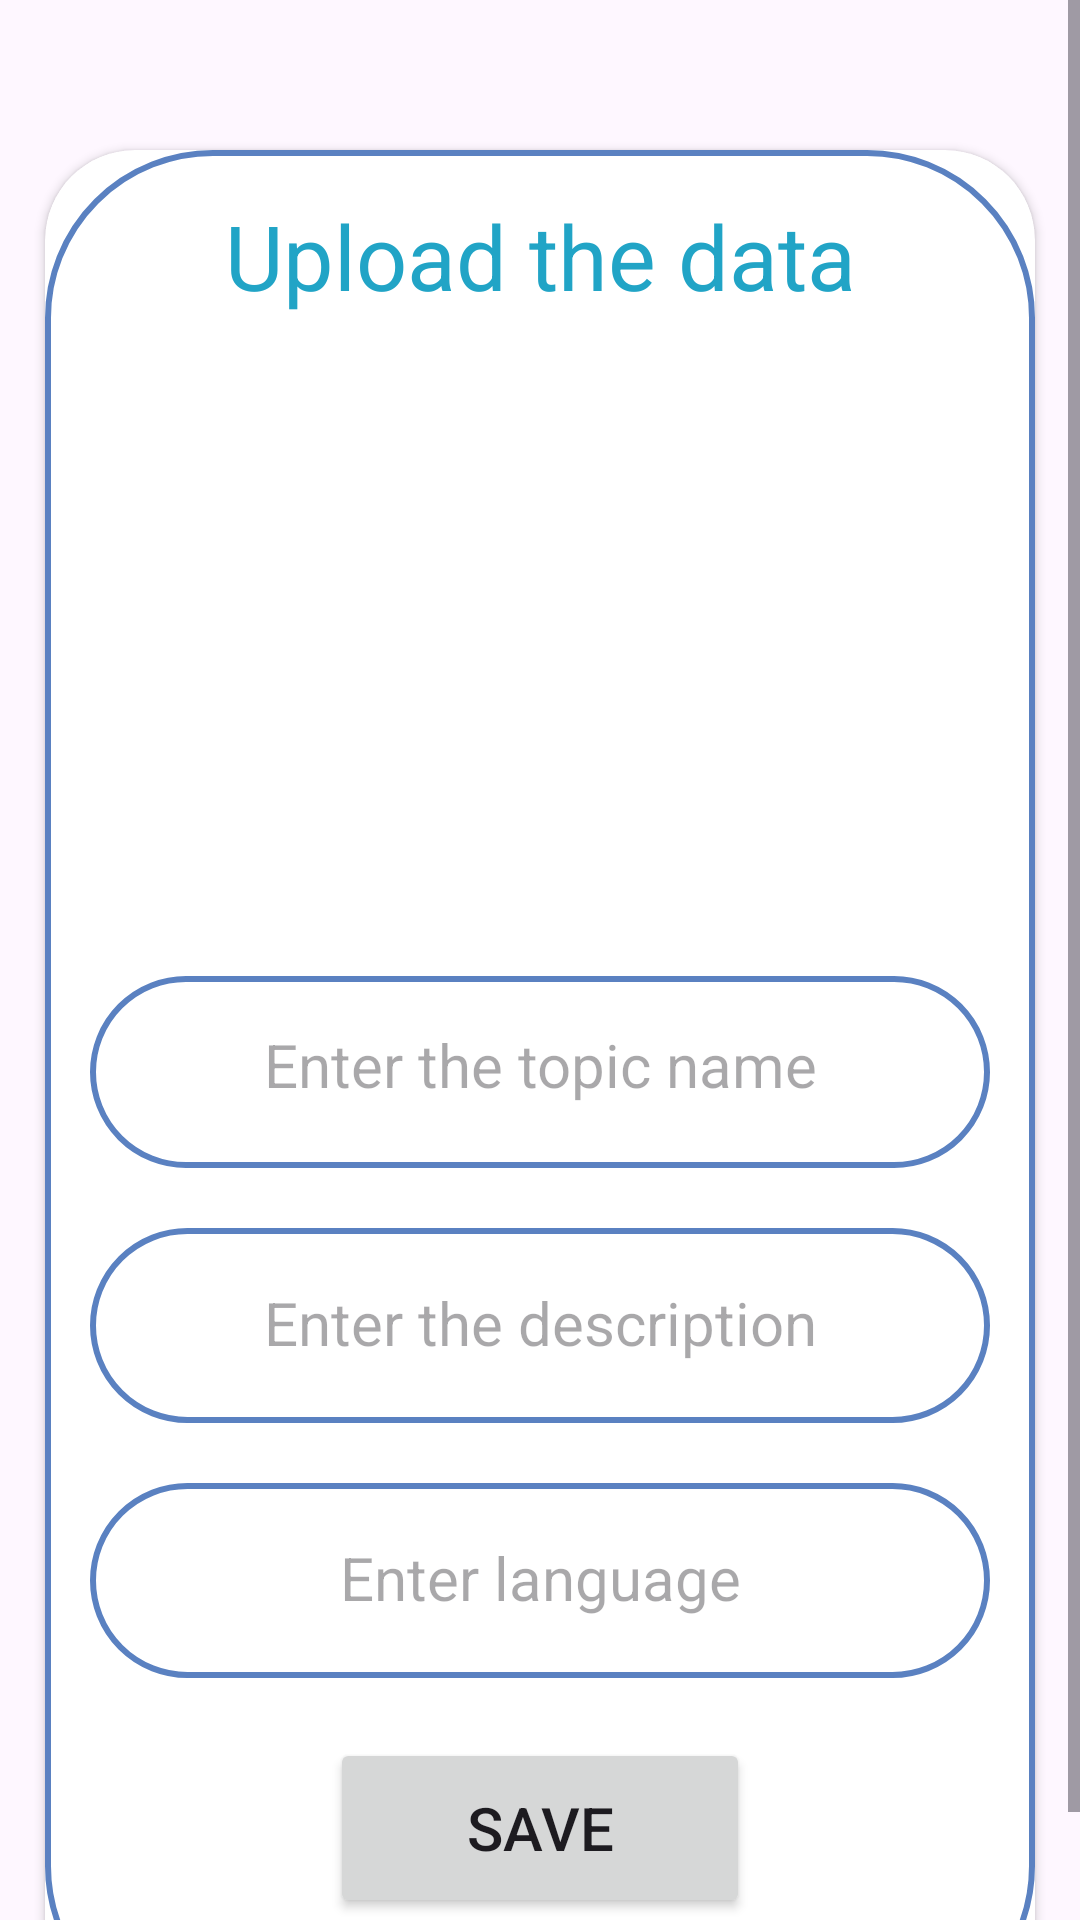

Write the Android layout XML for this screen, with the resource values it uses.
<!-- AndroidManifest.xml: application theme Theme.Storedata -->
<!-- res/layout/activity_upload.xml -->
<?xml version="1.0" encoding="utf-8"?>
<ScrollView
    xmlns:android="http://schemas.android.com/apk/res/android"
    xmlns:app="http://schemas.android.com/apk/res-auto"
    xmlns:tools="http://schemas.android.com/tools"
    android:layout_width="match_parent"
    android:layout_height="match_parent"
    tools:context=".UploadActivity">
    <androidx.cardview.widget.CardView
        android:layout_width="match_parent"
        android:layout_height="wrap_content"
        android:layout_marginTop="50dp"
        android:layout_marginEnd="15dp"
        android:layout_marginStart="15dp"
        app:cardCornerRadius="30dp"
        android:elevation="15dp">

        <LinearLayout
            android:layout_width="match_parent"
            android:layout_height="628dp"
            android:layout_gravity="center_horizontal"
            android:background="@drawable/lavendar_border"
            android:orientation="vertical"
            android:padding="15dp"

            >

            <TextView
                android:layout_width="match_parent"
                android:layout_height="wrap_content"
                android:text="Upload the data"
                android:textAlignment="center"
                android:textColor="#21A4C6"
                android:textSize="30sp" />

            <ImageView
                android:id="@+id/uploadImage"
                android:layout_width="match_parent"
                android:layout_height="200dp"
                android:outlineAmbientShadowColor="@color/red"
                android:src="@drawable/uploadimg"

                />

            <EditText
                android:id="@+id/uploadTopic"
                android:layout_width="match_parent"
                android:layout_height="64dp"
                android:layout_marginTop="20dp"
                android:background="@drawable/lavendar_border"
                android:gravity="center_horizontal"
                android:hint="Enter the topic name"
                android:padding="16dp"
                android:textSize="20dp"

                />

            <EditText
                android:id="@+id/uploadDesc"
                android:layout_width="match_parent"
                android:layout_height="65dp"
                android:layout_marginTop="20dp"
                android:background="@drawable/lavendar_border"
                android:gravity="center_horizontal"
                android:hint="Enter the description"
                android:padding="20dp"
                android:textSize="20dp"

                />

            <EditText
                android:id="@+id/uploadLang"
                android:layout_width="match_parent"
                android:layout_height="65dp"
                android:layout_marginTop="20dp"
                android:background="@drawable/lavendar_border"
                android:gravity="center_horizontal"
                android:hint="Enter language"
                android:padding="20dp"
                android:textSize="20dp"

                />

            <Button
                android:id="@+id/SaveButton"
                android:layout_width="140dp"
                android:layout_height="60dp"
                android:layout_gravity="center"
                android:layout_marginTop="20dp"
                android:text="Save"
                android:textSize="20dp"
                app:cardCornerRadius="50dp" />


        </LinearLayout>
    </androidx.cardview.widget.CardView>

</ScrollView>
<!-- resources referenced by this layout -->
<resources>
  <color name="red">#DF0A2A</color>
  <!-- drawable lavendar_border (drawable) -->
  <?xml version="1.0" encoding="utf-8"?>
  <shape xmlns:android="http://schemas.android.com/apk/res/android">
  <stroke
      android:width="2dp"
      android:color="@color/lightblue"
      />
      <corners
          android:radius="55dp"/>
  </shape>
  <style name="Theme.Storedata" parent="Base.Theme.Storedata" />
  <color name="lightblue">#5A81C1</color>
  <style name="Base.Theme.Storedata" parent="Theme.Material3.DayNight.NoActionBar">
          
          <item name="colorPrimary">@color/lightblue</item>
          <item name="colorSecondaryVariant">@color/lightgreen</item>
  
      </style>
  <color name="lightgreen">#FF03DAC5</color>
</resources>
